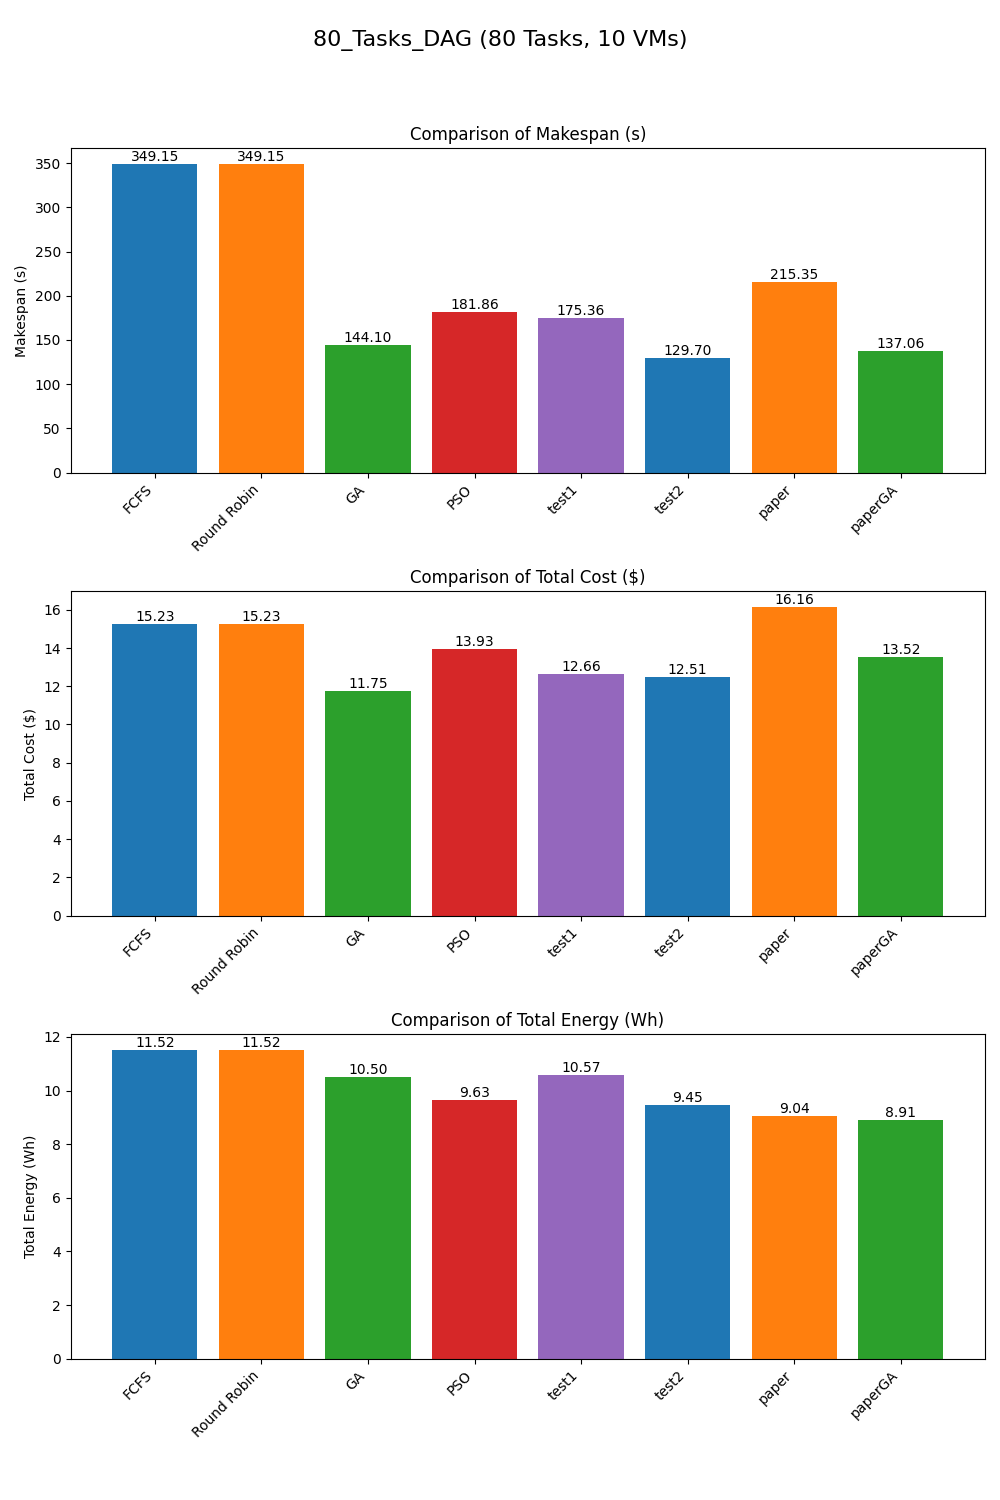

Values plotted in this chart, from the file beside it:
Scheduler, Makespan, TotalCost, TotalEnergy
FCFS, 349.2, 15.23, 11.52
Round Robin, 349.2, 15.23, 11.52
GA, 144.1, 11.75, 10.5
PSO, 181.9, 13.93, 9.634
test1, 175.4, 12.66, 10.57
test2, 129.7, 12.51, 9.447
paper, 215.3, 16.16, 9.044
paperGA, 137.1, 13.52, 8.908
